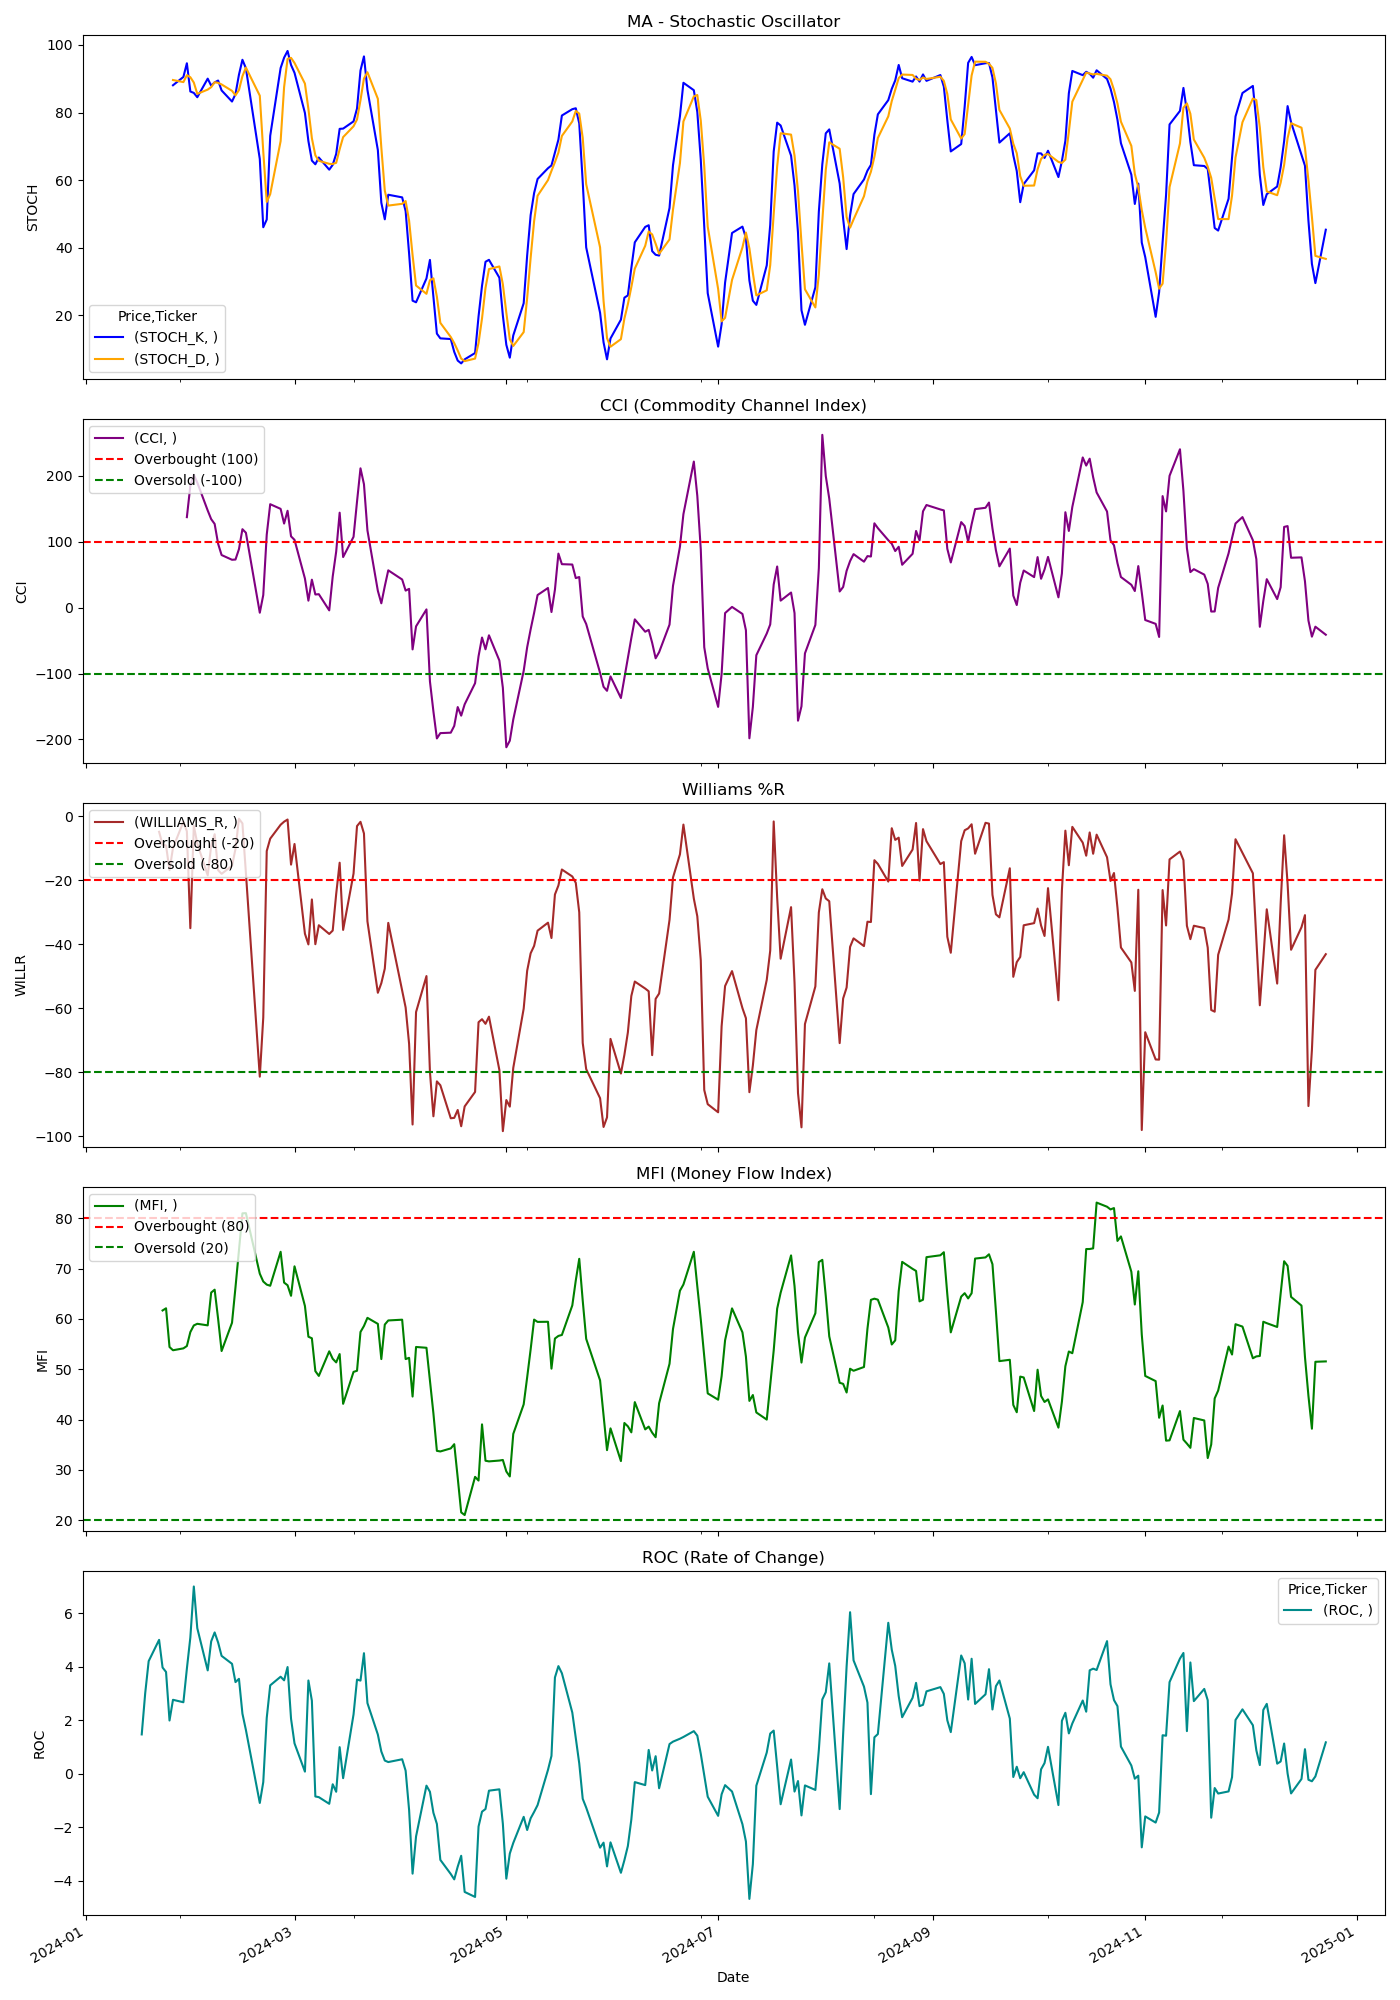

The file beside this chart, header and first rows:
Price, Close, High, Low, Open, Volume, STOCH_K, STOCH_D, CCI, WILLIAMS_R, MFI, ROC
Ticker, MA, MA, MA, MA, MA, , , , , , 
Date, , , , , , , , , , , 
2024-01-02, 419.5, 421.8, 417.1, 421.7, 2463700, , , , , , 
2024-01-03, 416.4, 418.9, 415.1, 418.8, 3093700, , , , , , 
2024-01-04, 417.4, 421, 415.9, 416.1, 2042600, , , , , , 
2024-01-05, 417, 420.3, 414.6, 418.1, 2415900, , , , , , 
2024-01-08, 420.2, 420.3, 414.8, 417.7, 2125400, , , , , , 
2024-01-09, 420.8, 421.9, 416.8, 417.3, 2439300, , , , , , 
2024-01-10, 426.5, 427.7, 422.4, 424.2, 2709300, , , , , , 
2024-01-11, 424.9, 430, 424, 428.2, 2320600, , , , , , 
2024-01-12, 427.3, 429.3, 425.9, 428.2, 1892400, , , , , , 
2024-01-16, 426.6, 427.9, 424.7, 425.7, 2398000, , , , , , 
2024-01-17, 425.6, 428.6, 423.7, 423.7, 2690400, , , , , , 1.47
2024-01-18, 428.9, 429.4, 425.7, 426.8, 2075700, , , , , , 3.016
2024-01-19, 435, 435.2, 427.5, 430.7, 2400200, , , , , , 4.216
2024-01-22, 437.9, 439.1, 435.4, 437.1, 2715500, , , , -4.836, , 5.012
2024-01-23, 436.9, 438.8, 436, 438.4, 2328600, , , , -8.859, 61.7, 3.976
2024-01-24, 436.9, 439.1, 433.9, 436.7, 2725700, , , , -9.103, 62.13, 3.81
2024-01-25, 435, 436.8, 432.6, 434.2, 2977800, , , , -16.83, 54.43, 1.992
2024-01-26, 436.7, 438, 428.9, 430.7, 2725400, 88.07, 89.62, , -9.873, 53.79, 2.768
2024-01-29, 438.7, 439.1, 432.9, 434, 2314200, 90.54, 89, , -1.695, 54.16, 2.675
2024-01-30, 443.3, 444.4, 438.2, 439.1, 2663600, 94.59, 91.06, 137.2, -4.667, 54.63, 3.931
2024-01-31, 447.4, 460.1, 444.8, 448.1, 4740500, 86.22, 90.45, 184.9, -34.97, 57.4, 5.103
2024-02-01, 459, 459.2, 452.2, 453.1, 3292700, 85.8, 88.87, 201.6, -2.957, 58.72, 7.012
2024-02-02, 458.7, 461.9, 456.6, 460.3, 2050300, 84.53, 85.52, 189.6, -8.498, 59.05, 5.449
2024-02-05, 454.8, 459.4, 453.6, 457.6, 2438800, 90.03, 86.79, 147.3, -18.46, 58.73, 3.868
2024-02-06, 458.6, 458.6, 453.5, 453.5, 2201900, 87.96, 87.5, 134.2, -9.178, 65.25, 4.955
2024-02-07, 460, 460.3, 457.7, 459.3, 2544300, 88.92, 88.97, 126.9, -5.594, 65.83, 5.291
2024-02-08, 456.3, 458.8, 455.5, 458.1, 2081300, 89.47, 88.78, 96.81, -16.82, 60.02, 4.913
2024-02-09, 456, 457.1, 454.5, 456.1, 2155400, 86.54, 88.31, 79.71, -17.97, 53.63, 4.412
2024-02-12, 456.8, 457.5, 454.2, 457.3, 1794500, 83.25, 86.42, 72.55, -15.47, 59.25, 4.115
2024-02-13, 458.5, 459.9, 454.1, 454.8, 2407700, 85.46, 85.08, 72.89, -10.19, 66.29, 3.43
2024-02-14, 463.2, 463.5, 457.5, 460.1, 2202700, 91.2, 86.64, 88.69, -0.7476, 73.75, 3.553
2024-02-15, 469.3, 470.1, 463.3, 463.9, 2354100, 95.62, 90.76, 118.9, -2.217, 81, 2.248
2024-02-16, 466.2, 472.2, 465.1, 472.2, 2237200, 93.11, 93.31, 113.5, -17.7, 81.04, 1.639
2024-02-20, 449.9, 453.9, 448.2, 450.9, 5044200, 66.23, 84.99, -7.789, -81.38, 69, -1.097
2024-02-21, 457.1, 457.7, 450.1, 451.4, 2896500, 46.02, 68.45, 19.07, -62.87, 67.45, -0.3149
2024-02-22, 469.6, 470.5, 459.6, 459.9, 2572800, 48.3, 53.52, 110.6, -10.85, 66.83, 2.089
2024-02-23, 471.4, 473.2, 469.9, 471.7, 1764100, 73.1, 55.8, 156.8, -6.986, 66.61, 3.308
2024-02-26, 472.5, 473.1, 470, 471, 2066900, 93.18, 71.52, 149.8, -2.635, 73.36, 3.632
2024-02-27, 472.8, 473, 468, 472.6, 2011100, 96.23, 87.5, 127.5, -1.677, 67.24, 3.497
2024-02-28, 476.8, 477.1, 471.7, 472.2, 1931900, 98.23, 95.88, 146.9, -0.9993, 66.71, 3.994
2024-02-29, 472.8, 476.4, 470.1, 476, 3072500, 94.08, 96.18, 108.1, -15.09, 64.61, 2.057
2024-03-01, 474.6, 475.5, 471.9, 472.9, 1748300, 91.75, 94.69, 102.8, -8.649, 70.47, 1.135
2024-03-04, 466.5, 474.6, 463.8, 473.7, 3212400, 79.85, 88.56, 44.08, -36.7, 62.59, 0.07689
2024-03-05, 465.6, 467.3, 462.7, 465.4, 2015100, 71.54, 81.05, 10.55, -40.04, 56.48, 3.491
2024-03-06, 469.6, 471.6, 465.2, 465.2, 1917100, 65.76, 72.38, 42.37, -25.98, 56.17, 2.734
2024-03-07, 465.6, 471.3, 463.9, 471.2, 2178100, 64.67, 67.32, 19.9, -39.97, 49.64, -0.8525
2024-03-08, 467.3, 469.6, 465.1, 465.1, 1596900, 66.67, 65.7, 20.35, -34.05, 48.69, -0.8787
2024-03-11, 467.2, 467.4, 462.7, 467, 1774500, 63.07, 64.8, -4.214, -36.77, 53.58, -1.127
2024-03-12, 470.9, 472.4, 466.7, 468.6, 1853900, 64.49, 64.74, 47.1, -35.71, 52.09, -0.396
2024-03-13, 473.6, 474.2, 470.8, 472.2, 2103900, 67.74, 65.1, 84.9, -24.31, 51.38, -0.6766
2024-03-14, 477.5, 480, 475.2, 479, 2757700, 75.16, 69.13, 144, -14.5, 53.03, 0.9942
2024-03-15, 473.8, 476.5, 471.1, 471.4, 4179300, 75.23, 72.71, 76.67, -35.5, 43.14, -0.1678
2024-03-18, 476.9, 478.8, 474.7, 476.6, 2072300, 77.37, 75.92, 107.4, -17.89, 49.49, 2.22
2024-03-19, 482, 482.6, 477.5, 479.6, 2049500, 81.18, 77.93, 160.8, -3.051, 49.71, 3.525
2024-03-20, 486, 486.4, 481.6, 482.3, 1691100, 92.44, 83.67, 211.2, -1.721, 57.42, 3.486
2024-03-21, 486.6, 487.9, 481.4, 486.5, 2580300, 96.62, 90.08, 187.2, -5.358, 58.61, 4.513
2024-03-22, 479.7, 486.8, 479.4, 486.3, 2277300, 86.7, 91.92, 117.1, -32.82, 60.23, 2.645
2024-03-25, 474, 480.3, 472.4, 479.6, 2600300, 68.89, 84.07, 25.42, -55.16, 59.03, 1.466
... 189 more rows
